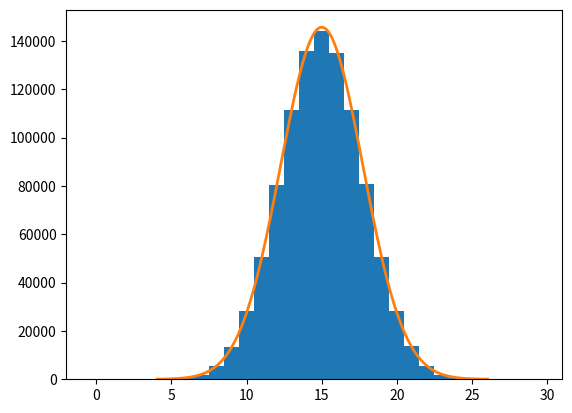

This figure's Python source:
# -*- coding: utf-8 -*-
"""
Created on Tue Sep 26 20:56:23 2017

@author: jdk2py
"""

import numpy as np
import matplotlib.pyplot as plt

def fn(x,m=0,s=1):
    C = 1/(s*np.sqrt(2*np.pi))
    return C*np.exp(-(x-m)**2/(2*s**2))

N,p=30, 0.5
R = 1000000
q=1-p
mB = N*p
sB = np.sqrt(N*p*q)
X = np.random.binomial(N,p,R)
myBins = np.arange(-0.5,N+0.5,1)
plt.hist(X, bins = myBins)
x = np.arange(mB-4*sB,mB+4*sB+0.1,0.1)
y = R*fn(x, m=mB, s=sB)
plt.plot(x,y,lw=2)
plt.ylim(ymin=0)
plt.show()